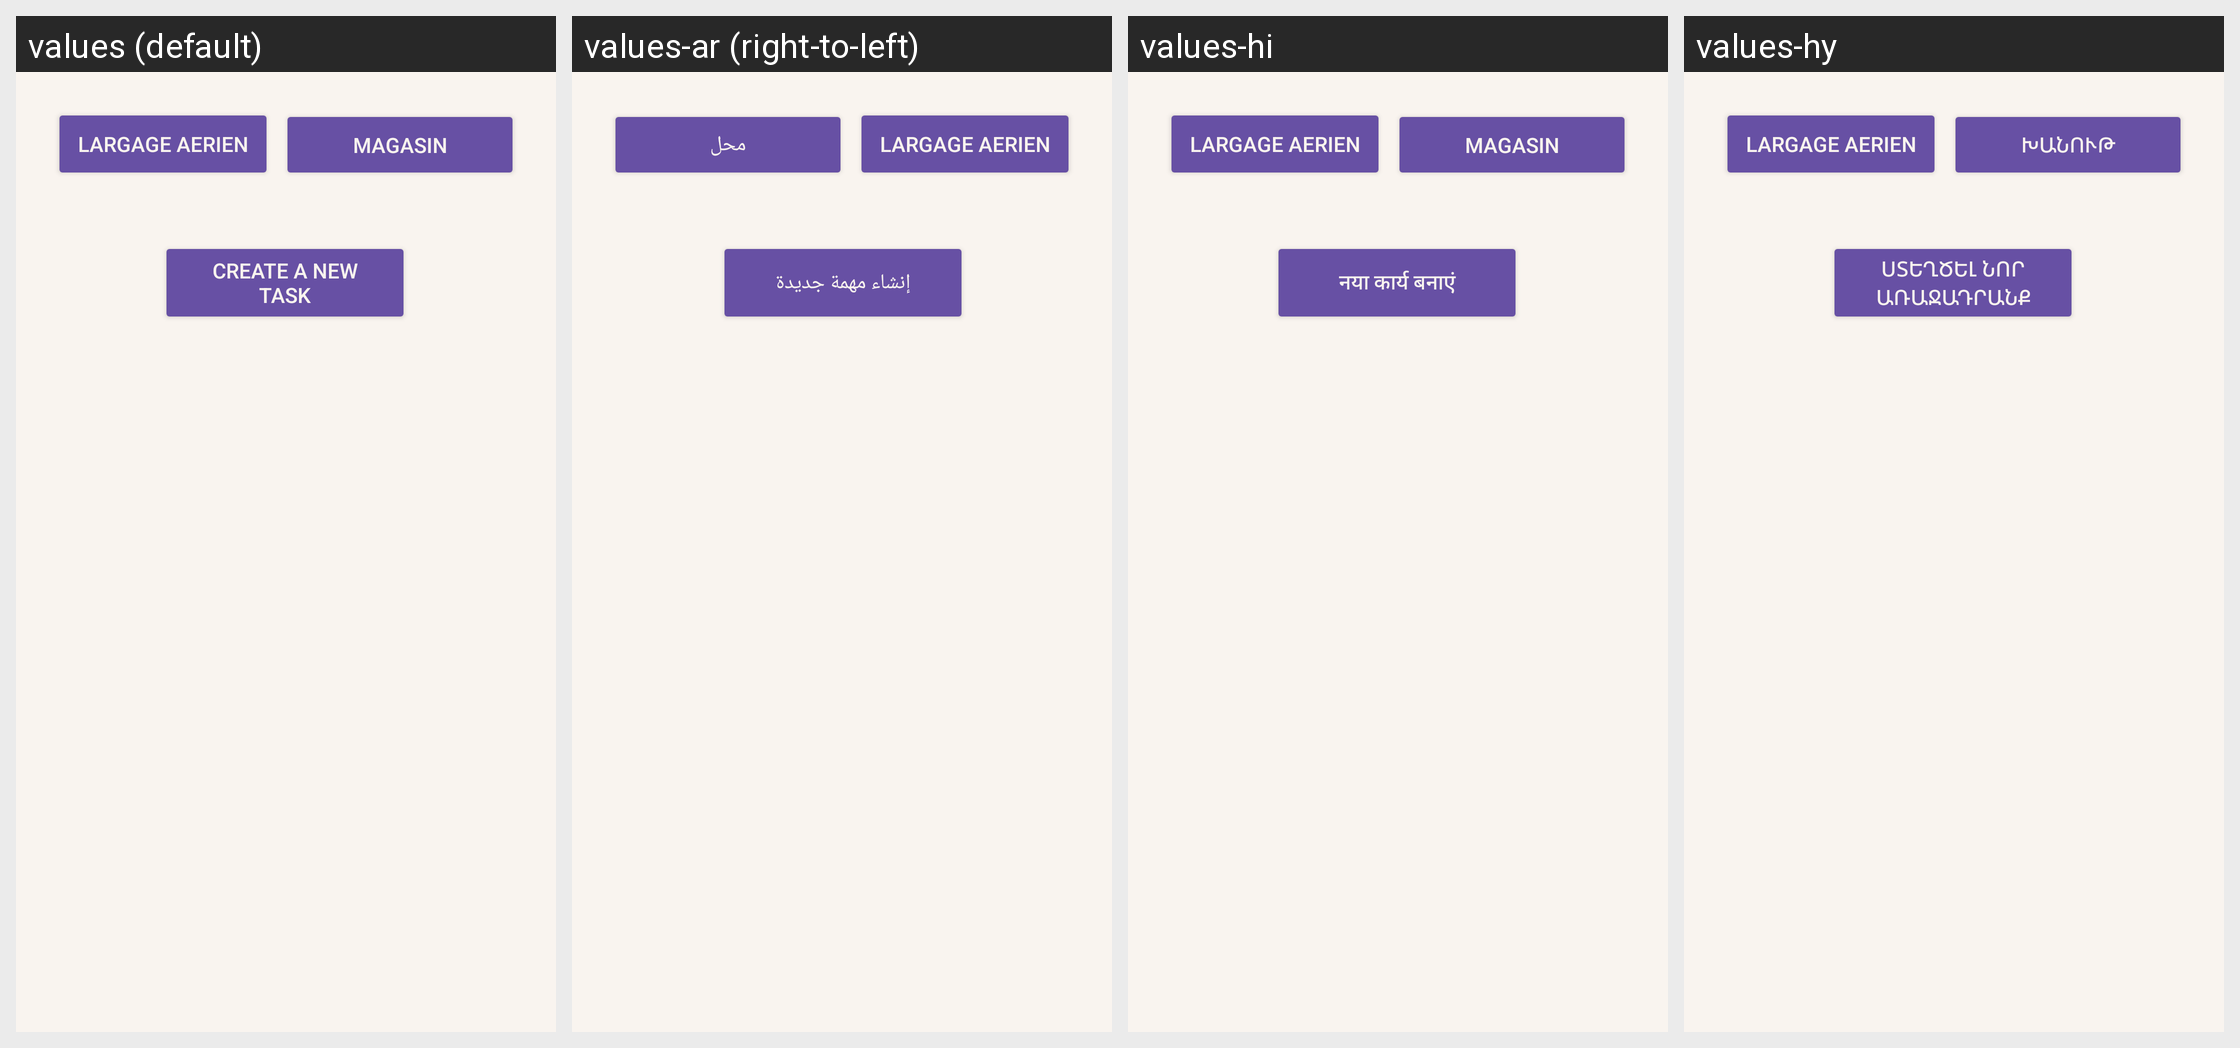

This grid shows one Android layout under several languages. Give, for every string resource on the screen, its name, the default text and each shown locale's text.
Android screen res/layout/fragment_synchronisations.xml rendered under 4 locales, left to right: values (default), values-ar (right-to-left), values-hi, values-hy. Device: Nexus 5 (rendered at 1080×1920; each locale shown at half size, 540×960, under a caption strip naming it); theme Base.Theme.Ecosys.
Other locales in the repository, not shown: values-af, values-am, values-az, values-be, values-bg, values-bn, values-bs, values-cs, values-de, values-es, values-fi, values-fr, values-pt, values-sq.
Strings drawn on this screen, with the default value and each locale's value (text and hints the layout hard-codes, and strings that could not be matched under every locale, appear in the picture but are not listed):

magasin
  values: magasin
  values-ar: محل
  values-hi: Magasin
  values-hy: խանութ

create_a_new_task
  values: create a new task
  values-ar: إنشاء مهمة جديدة
  values-hi: नया कार्य बनाएं
  values-hy: ստեղծել նոր առաջադրանք
